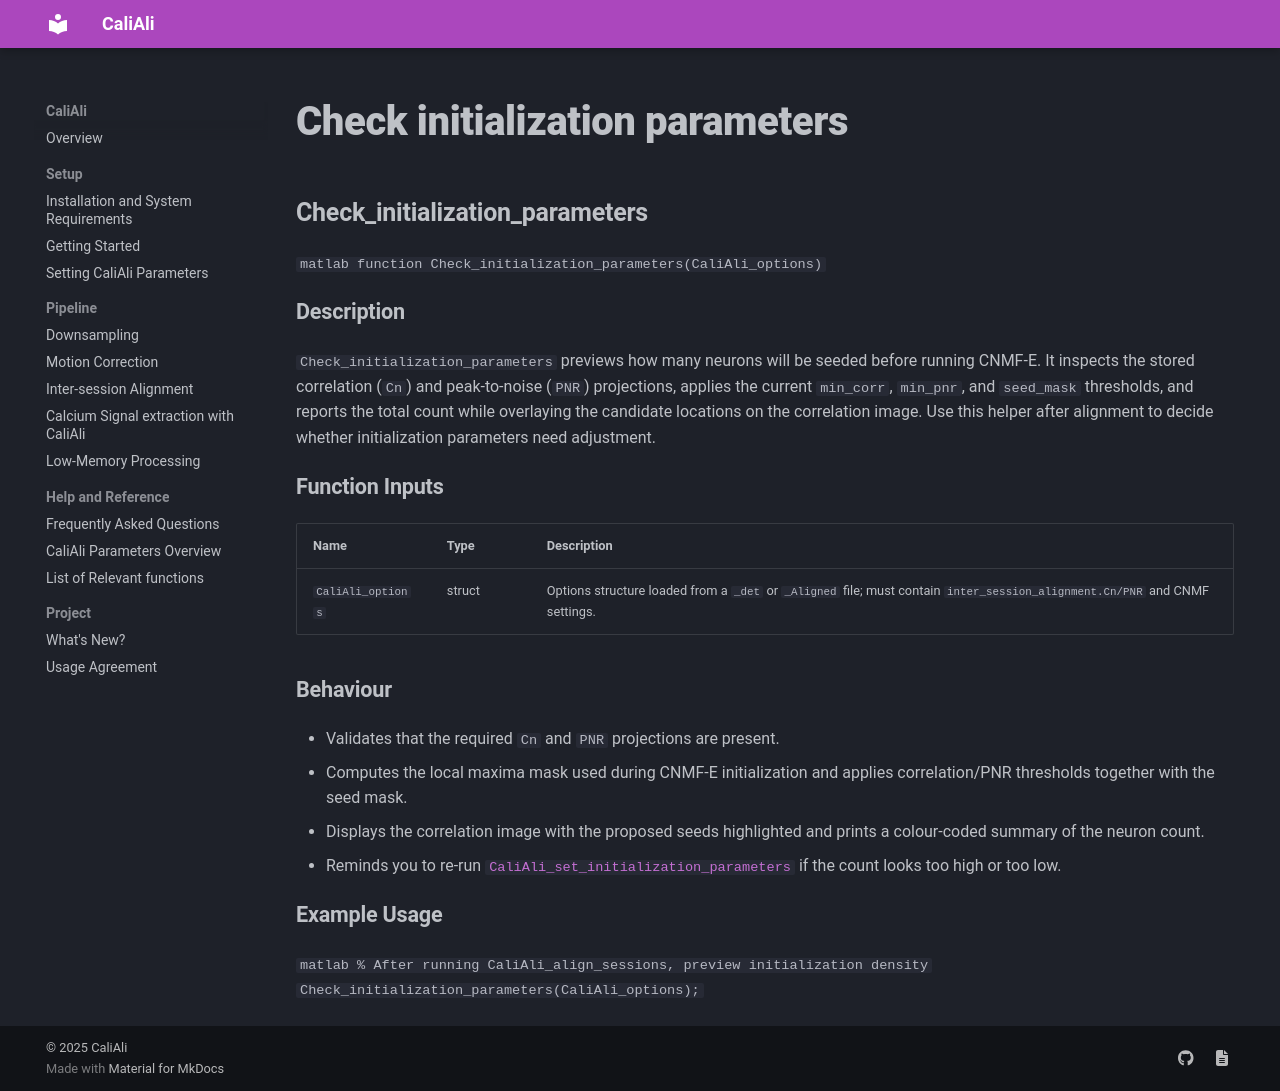

repository: CaliAli-PV/CaliAli · page: 1.4.8/Functions_doc/Check_initialization_parameters/index.html · generator: mkdocs

### Check_initialization_parameters {#Check_initialization_parameters}

```matlab
function Check_initialization_parameters(CaliAli_options)
```

#### Description
`Check_initialization_parameters` previews how many neurons will be seeded before running CNMF-E. It inspects the stored correlation (`Cn`) and peak-to-noise (`PNR`) projections, applies the current `min_corr`, `min_pnr`, and `seed_mask` thresholds, and reports the total count while overlaying the candidate locations on the correlation image. Use this helper after alignment to decide whether initialization parameters need adjustment.

#### Function Inputs
| Name | Type | Description |
|------|------|-------------|
| `CaliAli_options` | struct | Options structure loaded from a `_det` or `_Aligned` file; must contain `inter_session_alignment.Cn/PNR` and CNMF settings. |

#### Behaviour
- Validates that the required `Cn` and `PNR` projections are present.
- Computes the local maxima mask used during CNMF-E initialization and applies correlation/PNR thresholds together with the seed mask.
- Displays the correlation image with the proposed seeds highlighted and prints a colour-coded summary of the neuron count.
- Reminds you to re-run [`CaliAli_set_initialization_parameters`](CaliAli_set_initialization_parameters.md#CaliAli_set_initialization_parameters) if the count looks too high or too low.

#### Example Usage
```matlab
% After running CaliAli_align_sessions, preview initialization density
Check_initialization_parameters(CaliAli_options);
```
